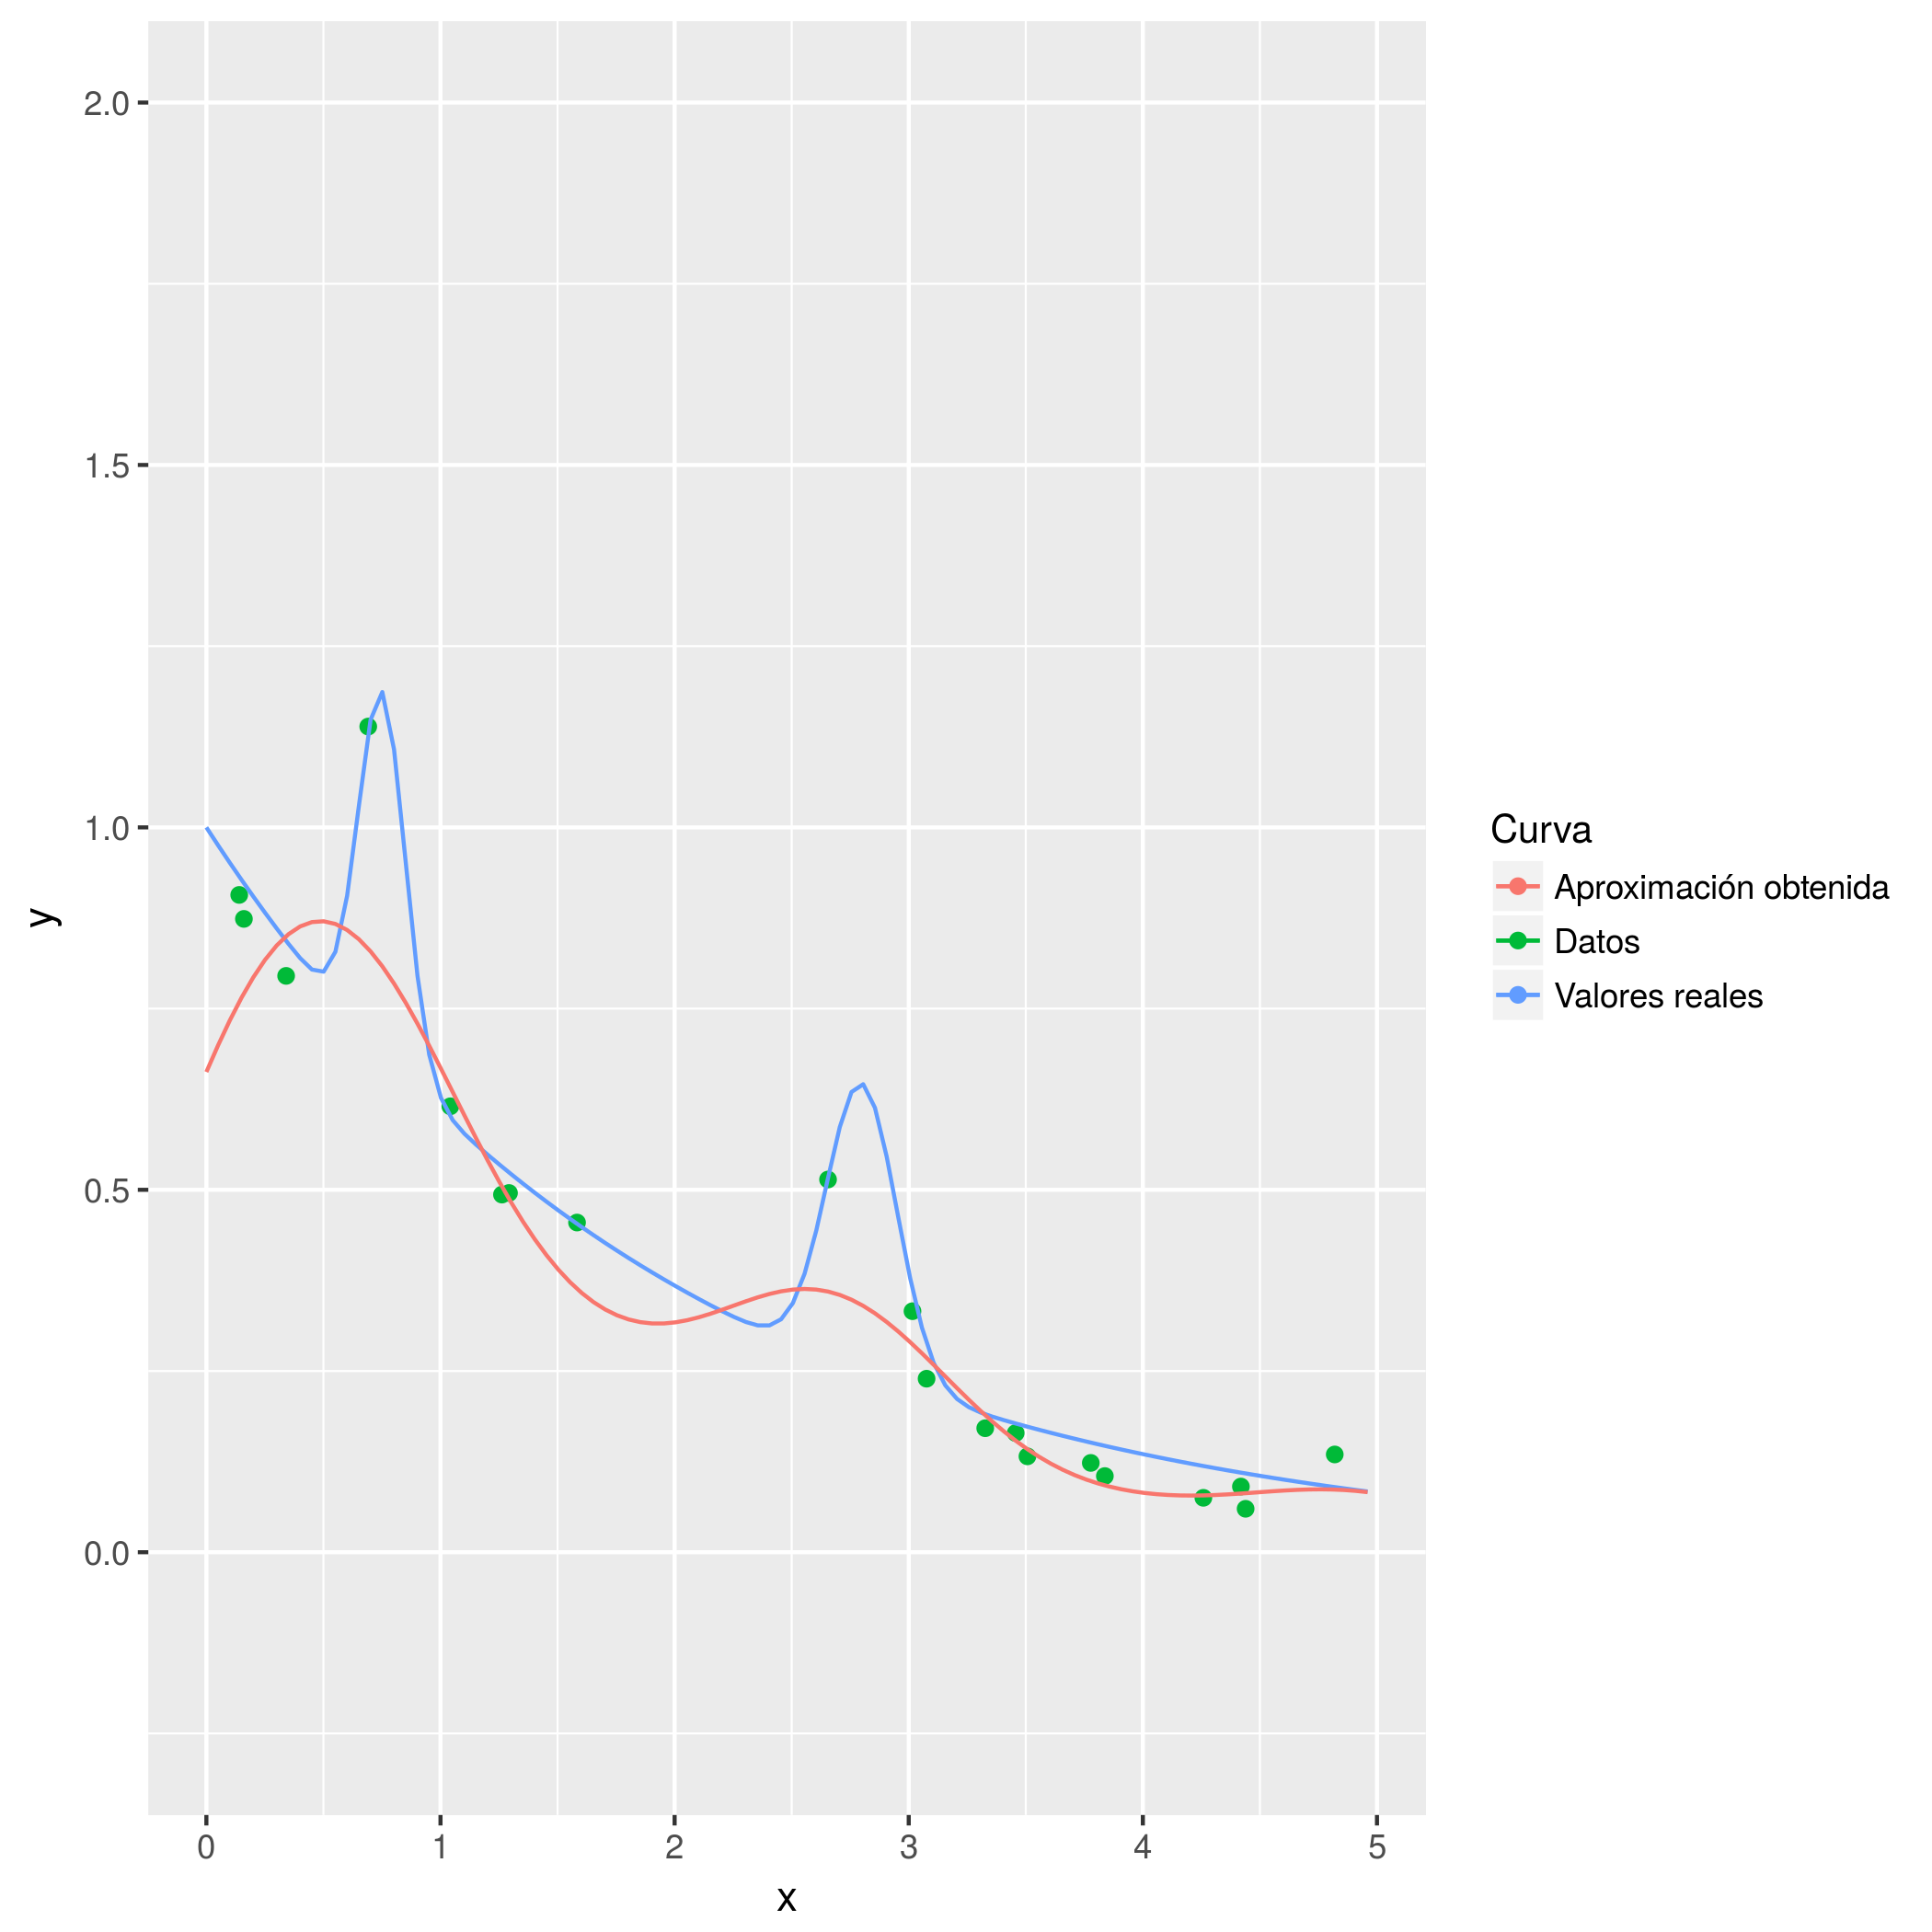

Values plotted in this chart, from the file beside it:
0.0, 0.6625477234415498
0.0501, 0.6994
0.1002, 0.7337
0.1503, 0.7651
0.2004, 0.7931
0.2505, 0.8172
0.3006, 0.8372
0.3507, 0.8526
0.4008, 0.8634
0.4509, 0.8693
0.501, 0.8705
0.5511, 0.8668
0.6012, 0.8584
0.6513, 0.8457
0.7014, 0.8289
0.7515, 0.8083
0.8016, 0.7845
0.8517, 0.7579
0.9018, 0.7291
0.9519, 0.6987
1.002, 0.6671
1.052, 0.6349
1.102, 0.6027
1.152, 0.5709
1.202, 0.54
1.252, 0.5103
1.303, 0.4822
1.353, 0.4559
1.403, 0.4317
1.453, 0.4097
1.503, 0.39
1.553, 0.3727
1.603, 0.3577
1.653, 0.3451
1.703, 0.3349
1.754, 0.3269
1.804, 0.3211
1.854, 0.3174
1.904, 0.3156
1.954, 0.3156
2.004, 0.3172
2.054, 0.3201
2.104, 0.3242
2.154, 0.3291
2.204, 0.3347
2.255, 0.3405
2.305, 0.3462
2.355, 0.3516
2.405, 0.3563
2.455, 0.3599
2.505, 0.3623
2.555, 0.3632
2.605, 0.3624
2.655, 0.3596
2.705, 0.355
2.756, 0.3484
2.806, 0.3399
2.856, 0.3296
2.906, 0.3177
2.956, 0.3043
3.006, 0.2899
... 39 more rows
